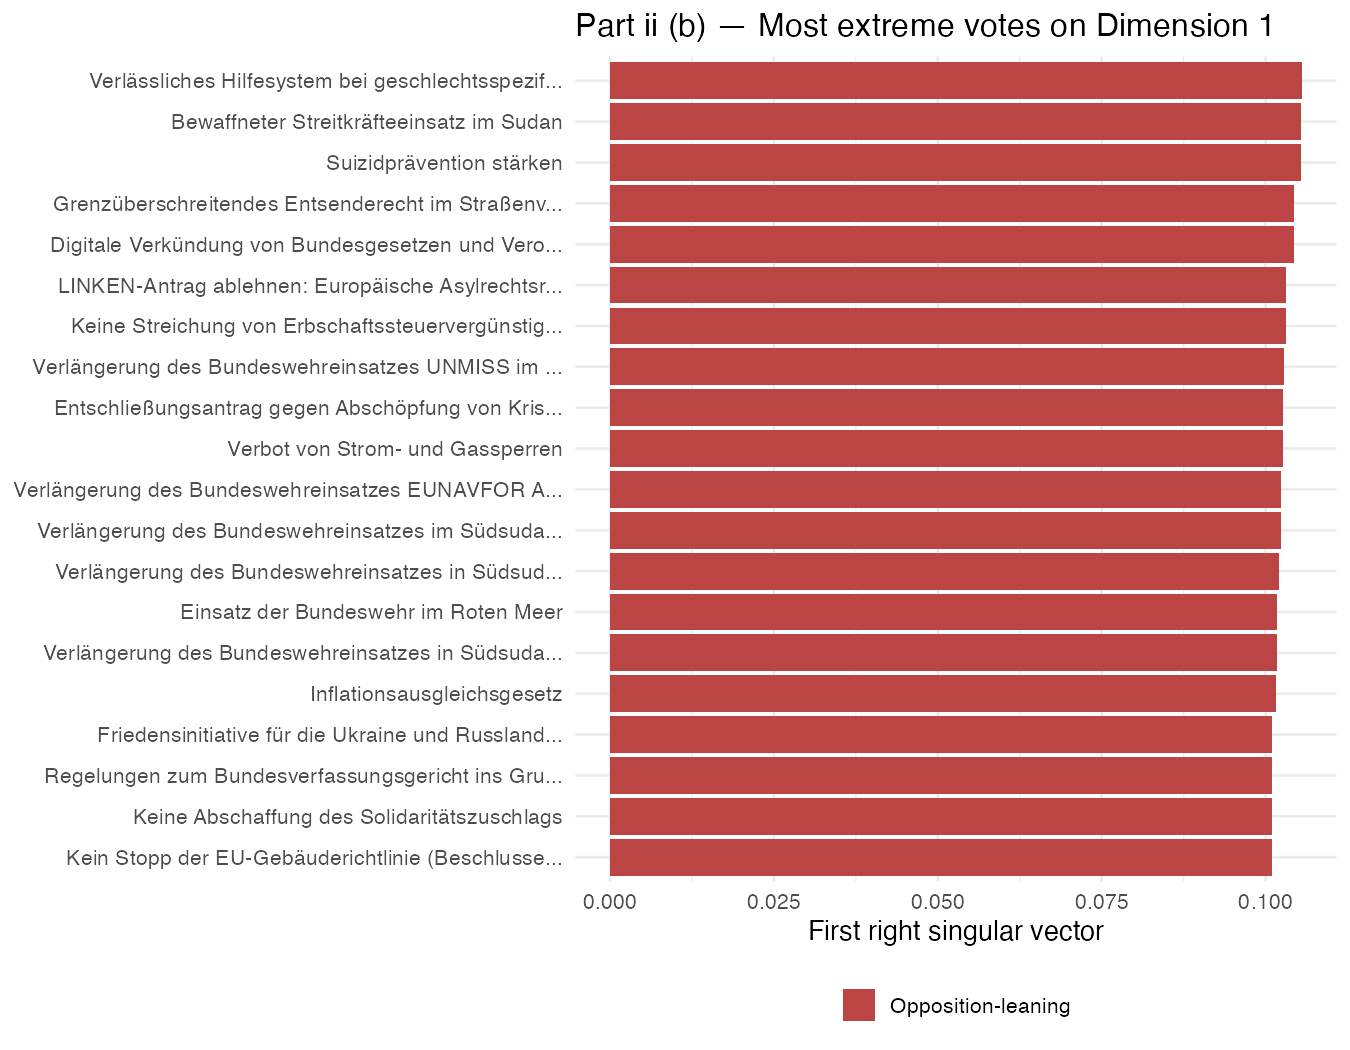

Values plotted in this chart, from the file beside it:
vote_column, dim1, dim2, poll_id, poll_label, accepted, committee, url, label, direction
v110, 0.1009, 0.03648, 5289, Kein Stopp der EU-Gebäuderichtlinie (Bes…, TRUE, Ausschuss für Wohnen, Stadtentwicklung, …, https://www.abgeordnetenwatch.de/bundest…, Kein Stopp der EU-Gebäuderichtlinie (Bes…, pro-opposition
v138, 0.101, 0.03614, 5568, Keine Ab?schaf?fung des Solidaritäts?zus…, TRUE, Finanzausschuss, https://www.abgeordnetenwatch.de/bundest…, Keine Ab?schaf?fung des Solidaritäts?zus…, pro-opposition
v152, 0.101, 0.03895, 5841, Regelungen zum Bundesverfassungsgericht …, TRUE, Rechtsausschuss, https://www.abgeordnetenwatch.de/bundest…, Regelungen zum Bundesverfassungsgericht …, pro-opposition
v118, 0.101, 0.03719, 5368, Friedensinitiative für die Ukraine und R…, TRUE, Auswärtiger Ausschuss, https://www.abgeordnetenwatch.de/bundest…, Friedensinitiative für die Ukraine und R…, pro-opposition
v055, 0.1016, 0.0492, 4831, Inflationsausgleichsgesetz, TRUE, Finanzausschuss, https://www.abgeordnetenwatch.de/bundest…, Inflationsausgleichsgesetz, pro-opposition
v070, 0.1018, 0.05262, 4965, Verlängerung des Bundeswehreinsatzes in …, TRUE, Auswärtiger Ausschuss, https://www.abgeordnetenwatch.de/bundest…, Verlängerung des Bundeswehreinsatzes in …, pro-opposition
v124, 0.1018, 0.04952, 5397, Einsatz der Bundeswehr im Roten Meer, TRUE, Auswärtiger Ausschuss, https://www.abgeordnetenwatch.de/bundest…, Einsatz der Bundeswehr im Roten Meer, pro-opposition
v130, 0.102, 0.05255, 5465, Verlängerung des Bundes?wehreinsatzes in…, TRUE, Auswärtiger Ausschuss, https://www.abgeordnetenwatch.de/bundest…, Verlängerung des Bundes?wehreinsatzes in…, pro-opposition
v010, 0.1024, 0.05203, 4516, Verlängerung des Bundeswehreinsatzes im …, TRUE, NA, https://www.abgeordnetenwatch.de/bundest…, Verlängerung des Bundeswehreinsatzes im …, pro-opposition
v154, 0.1024, 0.05312, 5860, Verlängerung des Bundeswehreinsatzes EUN…, TRUE, Auswärtiger Ausschuss, https://www.abgeordnetenwatch.de/bundest…, Verlängerung des Bundeswehreinsatzes EUN…, pro-opposition
v046, 0.1026, 0.05547, 4798, Verbot von Strom- und Gassperren, TRUE, Ausschuss für Klimaschutz und Energie, https://www.abgeordnetenwatch.de/bundest…, Verbot von Strom- und Gassperren, pro-opposition
v042, 0.1027, 0.05734, 4768, Entschließungsantrag gegen Abschöpfung v…, TRUE, Finanzausschuss, https://www.abgeordnetenwatch.de/bundest…, Entschließungsantrag gegen Abschöpfung v…, pro-opposition
v158, 0.1028, 0.05158, 5867, Verlängerung des Bundeswehreinsatzes UNM…, TRUE, Auswärtiger Ausschuss, https://www.abgeordnetenwatch.de/bundest…, Verlängerung des Bundeswehreinsatzes UNM…, pro-opposition
v111, 0.1032, 0.05609, 5295, Keine Streichung von Erbschaftssteuerver…, TRUE, Finanzausschuss, https://www.abgeordnetenwatch.de/bundest…, Keine Streichung von Erbschaftssteuerver…, pro-opposition
v086, 0.1032, 0.05722, 5057, LINKEN-Antrag ablehnen: Europäische Asyl…, TRUE, Ausschuss für Inneres und Heimat, https://www.abgeordnetenwatch.de/bundest…, LINKEN-Antrag ablehnen: Europäische Asyl…, pro-opposition
v061, 0.1043, 0.04886, 4866, Digitale Verkündung von Bundesgesetzen u…, TRUE, Rechtsausschuss, https://www.abgeordnetenwatch.de/bundest…, Digitale Verkündung von Bundesgesetzen u…, pro-opposition
v088, 0.1044, 0.04974, 5059, Grenzüberschreitendes Entsenderecht im S…, TRUE, Ausschuss für Arbeit und Soziales, https://www.abgeordnetenwatch.de/bundest…, Grenzüberschreitendes Entsenderecht im S…, pro-opposition
v096, 0.1054, 0.05842, 5099, Suizidprävention stärken, TRUE, NA, https://www.abgeordnetenwatch.de/bundest…, Suizidprävention stärken, pro-opposition
v075, 0.1054, 0.05685, 5005, Bewaffneter Streitkräfteeinsatz im Sudan, TRUE, NA, https://www.abgeordnetenwatch.de/bundest…, Bewaffneter Streitkräfteeinsatz im Sudan, pro-opposition
v160, 0.1055, 0.04188, 5871, Verlässliches Hilfesystem bei geschlecht…, TRUE, Ausschuss für Familie, Senioren, Frauen …, https://www.abgeordnetenwatch.de/bundest…, Verlässliches Hilfesystem bei geschlecht…, pro-opposition
